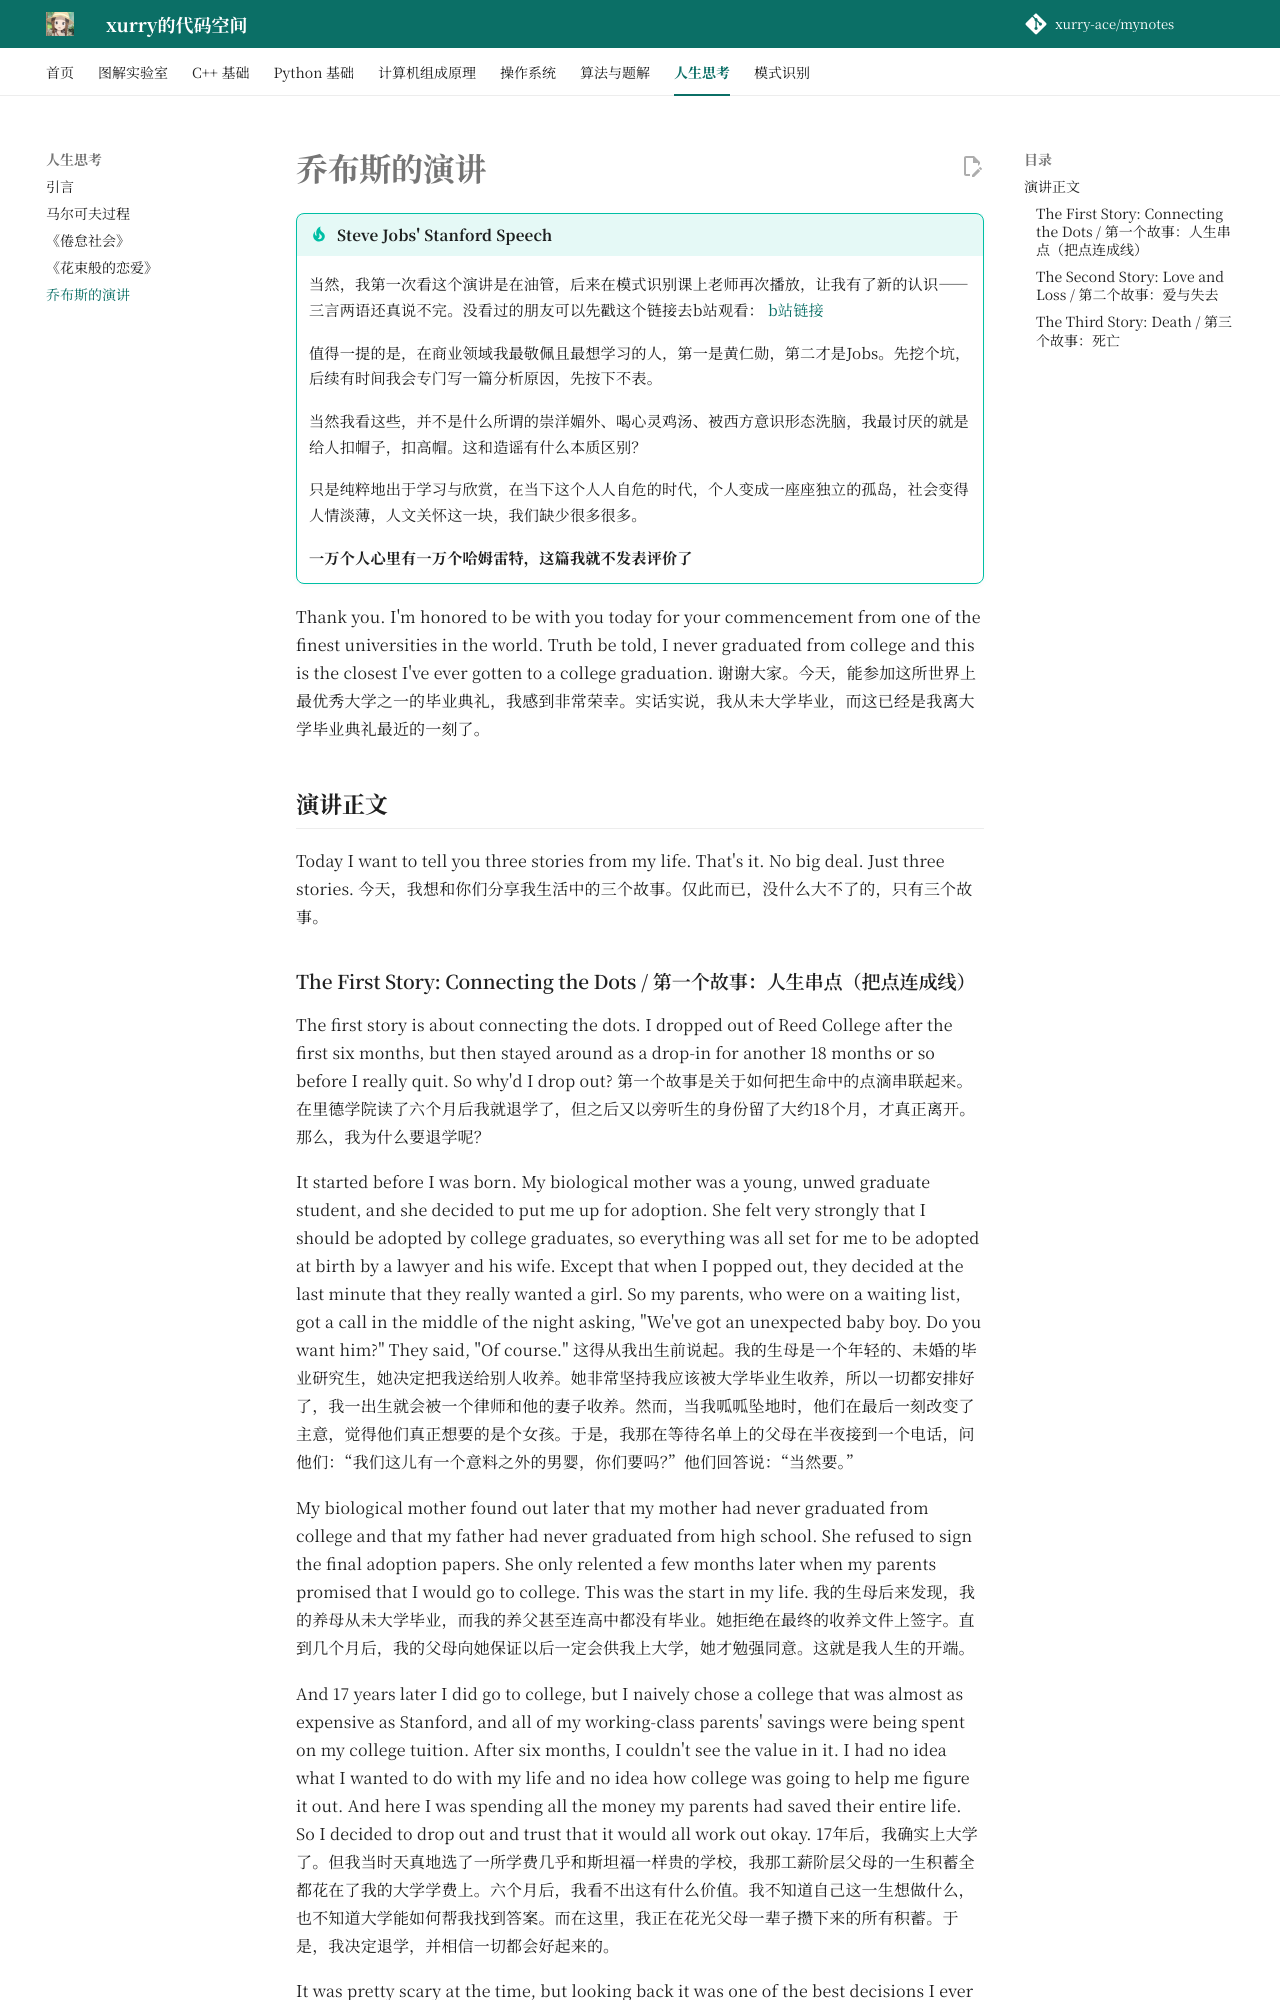

repository: xurry-ace/mynotes · page: 人生思考/乔布斯的演讲/index.html · generator: mkdocs

# 乔布斯的演讲

!!! tip "Steve Jobs' Stanford Speech "
    当然，我第一次看这个演讲是在油管，后来在模式识别课上老师再次播放，让我有了新的认识——三言两语还真说不完。没看过的朋友可以先戳这个链接去b站观看：
    [b站链接](https://www.bilibili.com/video/BV1T2YLeYE3g/)

    值得一提的是，在商业领域我最敬佩且最想学习的人，第一是黄仁勋，第二才是Jobs。先挖个坑，后续有时间我会专门写一篇分析原因，先按下不表。   

    当然我看这些，并不是什么所谓的崇洋媚外、喝心灵鸡汤、被西方意识形态洗脑，我最讨厌的就是给人扣帽子，扣高帽。这和造谣有什么本质区别？
    
    只是纯粹地出于学习与欣赏，在当下这个人人自危的时代，个人变成一座座独立的孤岛，社会变得人情淡薄，人文关怀这一块，我们缺少很多很多。

    **一万个人心里有一万个哈姆雷特，这篇我就不发表评价了**

Thank you. I'm honored to be with you today for your commencement from one of the finest universities in the world. Truth be told, I never graduated from college and this is the closest I've ever gotten to a college graduation.
谢谢大家。今天，能参加这所世界上最优秀大学之一的毕业典礼，我感到非常荣幸。实话实说，我从未大学毕业，而这已经是我离大学毕业典礼最近的一刻了。

## 演讲正文

Today I want to tell you three stories from my life. That's it. No big deal. Just three stories.
今天，我想和你们分享我生活中的三个故事。仅此而已，没什么大不了的，只有三个故事。
